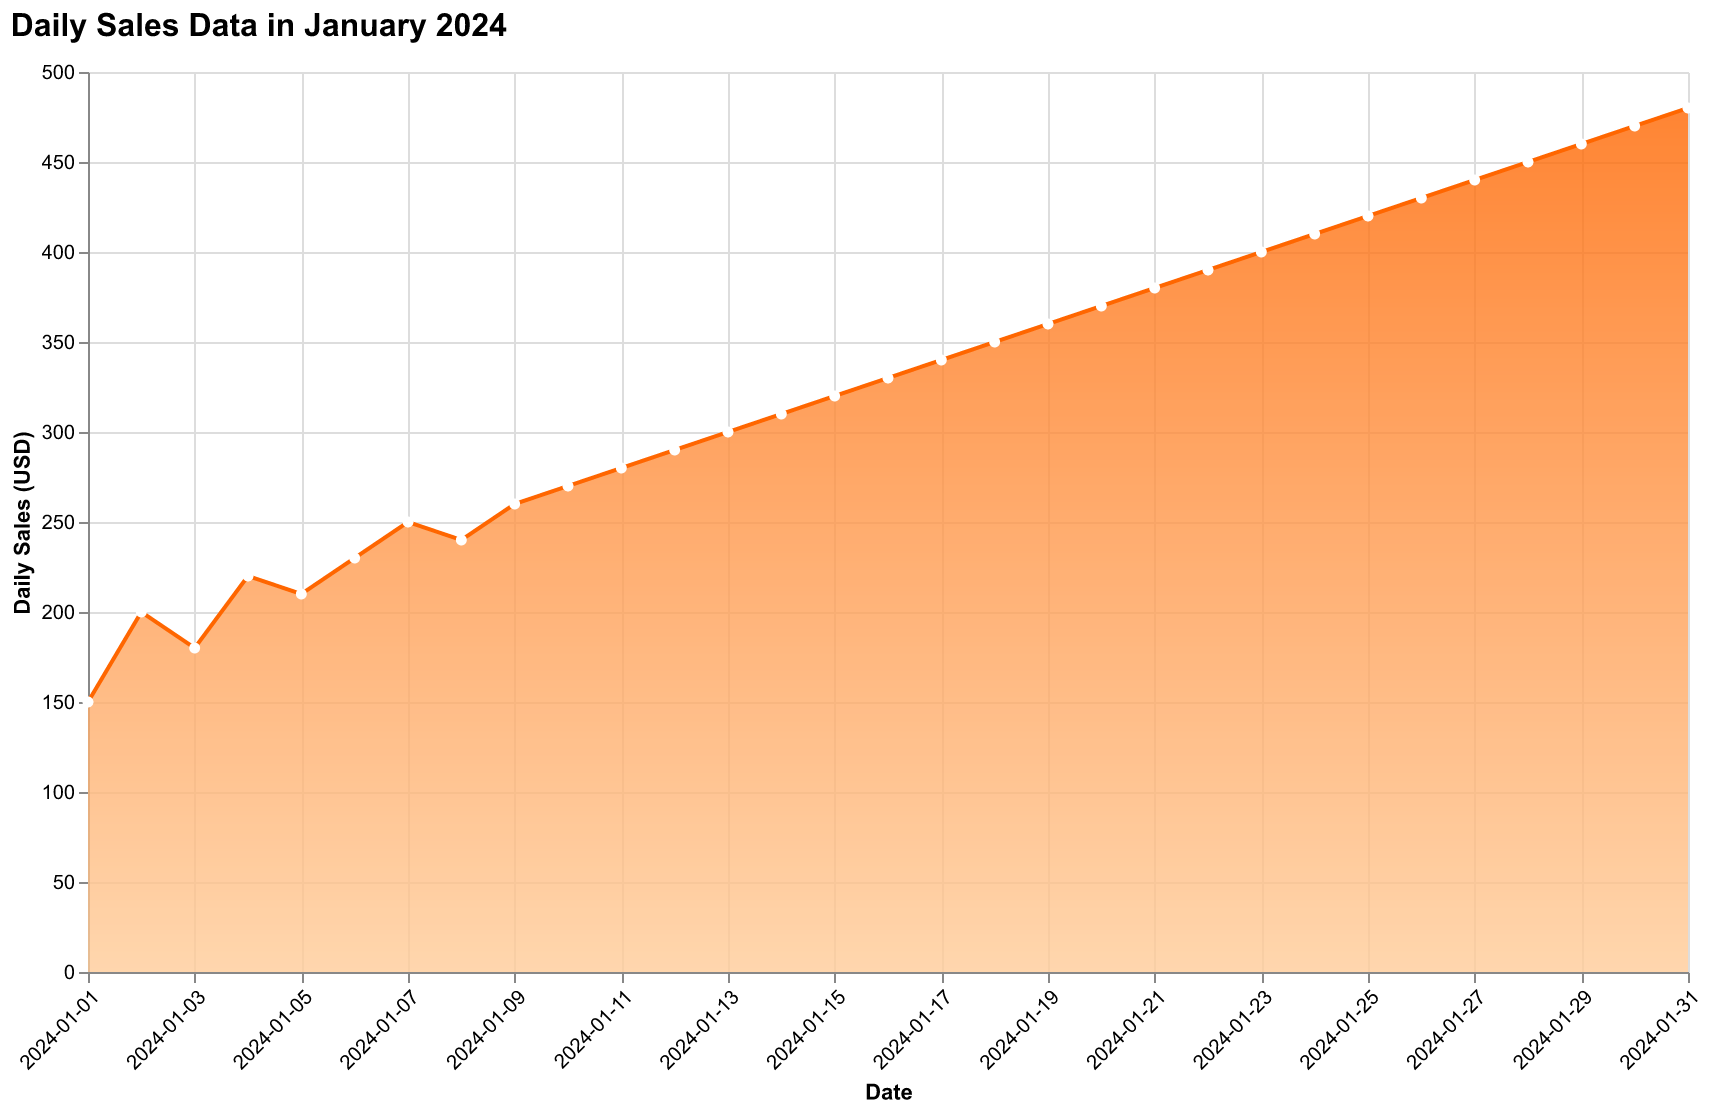

The table this chart was drawn from, first rows:
Date, Sales
2024-01-01, 150
2024-01-02, 200
2024-01-03, 180
2024-01-04, 220
2024-01-05, 210
2024-01-06, 230
2024-01-07, 250
2024-01-08, 240
2024-01-09, 260
2024-01-10, 270
2024-01-11, 280
2024-01-12, 290
2024-01-13, 300
2024-01-14, 310
2024-01-15, 320
2024-01-16, 330
2024-01-17, 340
2024-01-18, 350
2024-01-19, 360
2024-01-20, 370
2024-01-21, 380
2024-01-22, 390
2024-01-23, 400
2024-01-24, 410
2024-01-25, 420
2024-01-26, 430
2024-01-27, 440
2024-01-28, 450
2024-01-29, 460
2024-01-30, 470
2024-01-31, 480
